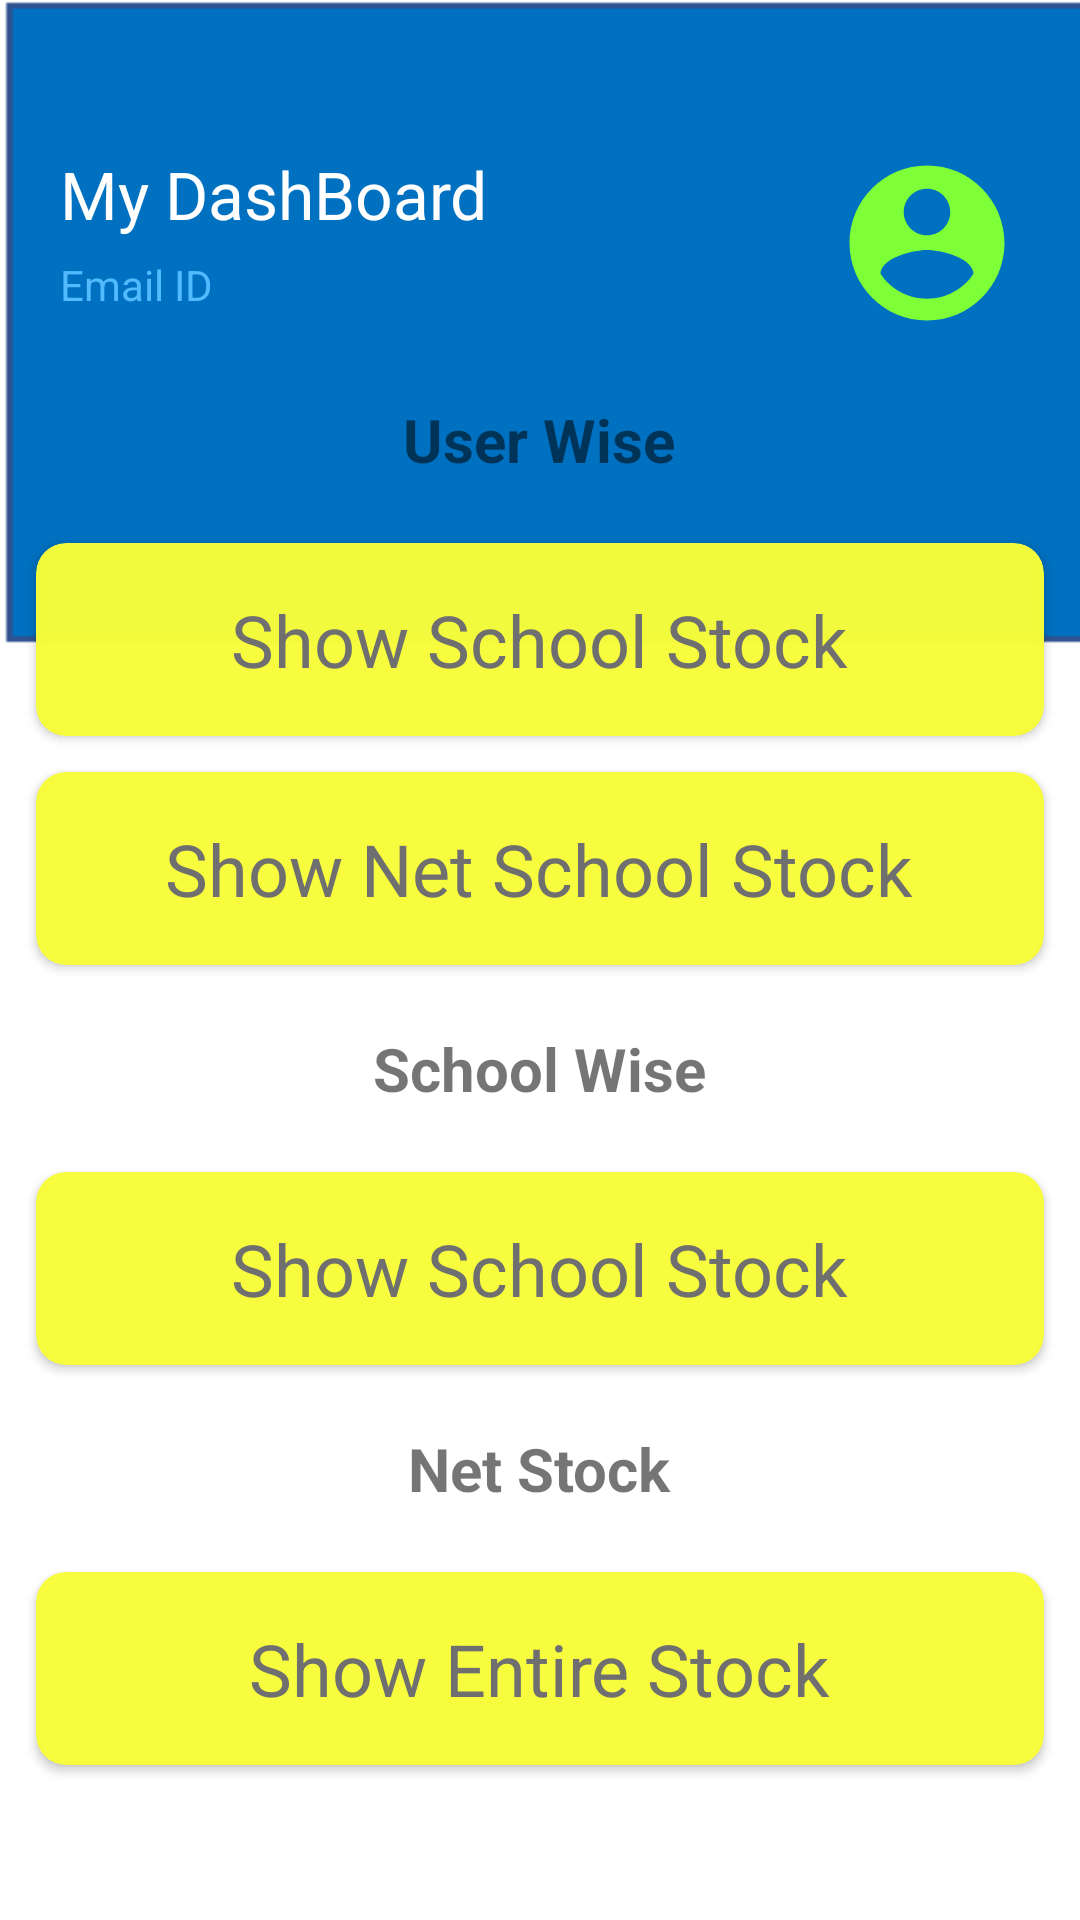

Layout XML and referenced resources for this Android screen:
<!-- AndroidManifest.xml: application theme AppTheme -->
<!-- res/layout/navstock.xml -->
<?xml version="1.0" encoding="utf-8"?>
<RelativeLayout xmlns:android="http://schemas.android.com/apk/res/android"
    android:layout_width="match_parent" android:layout_height="match_parent"
    android:id="@+id/navshow"
    android:background="@drawable/backgrounddisp"
    xmlns:app="http://schemas.android.com/apk/res-auto">
    <RelativeLayout
        android:id="@+id/rldash"
        android:layout_width="match_parent"
        android:layout_height="wrap_content"
        android:layout_marginLeft="20dp"
        android:layout_marginTop="50dp"
        android:layout_marginRight="20dp"
        android:layout_alignParentTop="true">

        <ImageView
            android:layout_width="62dp"
            android:layout_height="62dp"
            android:layout_alignParentRight="true"
            android:src="@drawable/ic_account" />

        <TextView
            android:id="@+id/tvmydash"
            android:layout_width="wrap_content"
            android:layout_height="wrap_content"
            android:text="My DashBoard"
            android:textColor="#FFFFFF"
            android:textSize="22sp" />

        <TextView
            android:layout_width="wrap_content"
            android:layout_height="wrap_content"
            android:layout_below="@id/tvmydash"
            android:layout_marginTop="6dp"
            android:text="Email ID"
            android:textColor="#52BAFF"
            android:textSize="14sp"
            android:id="@+id/tvemailview"/>
    </RelativeLayout>
    <GridLayout
        android:id="@+id/gldash"
        android:layout_below="@id/rldash"
        android:layout_width="match_parent"
        android:layout_height="wrap_content"
        android:layout_margin="6dp"
        android:alignmentMode="alignMargins"
        android:columnCount="1"
        android:columnOrderPreserved="false"
        android:fitsSystemWindows="true"
        android:paddingBottom="16dp"
        android:rowCount="12">
        <TextView
            android:id="@+id/textView6"
            android:layout_width="wrap_content"
            android:layout_height="wrap_content"
            android:layout_gravity="center"
            android:layout_margin="15dp"
            android:textStyle="bold"
            android:text="User Wise"
            android:textSize="20sp" />
        <androidx.cardview.widget.CardView
            android:id="@+id/clshowschstock"
            android:layout_width="match_parent"
            android:layout_height="wrap_content"
            android:layout_rowWeight="0"
            android:layout_columnWeight="1"
            android:layout_margin="6dp"
            android:elevation="4dp"
            app:cardBackgroundColor="@color/mycolor"
            app:cardCornerRadius="10dp">

            <LinearLayout
                android:layout_width="match_parent"
                android:layout_height="match_parent"
                android:gravity="center"
                android:orientation="vertical"
                android:paddingTop="16dp"
                android:paddingBottom="16dp">

                
                
                
                

                <TextView
                    android:layout_width="wrap_content"
                    android:layout_height="wrap_content"
                    android:textSize="24sp"
                    android:text="Show School Stock"
                    android:textColor="#6f6f6f" />
            </LinearLayout>
        </androidx.cardview.widget.CardView>
        <androidx.cardview.widget.CardView
            android:id="@+id/clshownetstock"
            android:layout_width="match_parent"
            android:layout_height="wrap_content"
            android:layout_rowWeight="0"
            android:layout_columnWeight="1"
            android:layout_margin="6dp"
            android:elevation="4dp"
            app:cardBackgroundColor="@color/mycolor"
            app:cardCornerRadius="10dp">

            <LinearLayout
                android:layout_width="match_parent"
                android:layout_height="match_parent"
                android:gravity="center"
                android:orientation="vertical"
                android:paddingTop="16dp"
                android:paddingBottom="16dp">

                
                
                
                

                <TextView
                    android:layout_width="wrap_content"
                    android:layout_height="wrap_content"
                    android:textSize="24sp"
                    android:text="Show Net School Stock"
                    android:textColor="#6f6f6f" />
            </LinearLayout>
        </androidx.cardview.widget.CardView>
        <TextView
            android:id="@+id/textView7"
            android:layout_width="wrap_content"
            android:layout_height="wrap_content"
            android:layout_gravity="center"
            android:layout_margin="15dp"
            android:textStyle="bold"
            android:text="School Wise"
            android:textSize="20sp" />
        <androidx.cardview.widget.CardView
            android:id="@+id/clshownonuserschstock"
            android:layout_width="match_parent"
            android:layout_height="wrap_content"
            android:layout_rowWeight="0"
            android:layout_columnWeight="1"
            android:layout_margin="6dp"
            android:elevation="4dp"
            app:cardBackgroundColor="@color/mycolor"
            app:cardCornerRadius="10dp">

            <LinearLayout
                android:layout_width="match_parent"
                android:layout_height="match_parent"
                android:gravity="center"
                android:orientation="vertical"
                android:paddingTop="16dp"
                android:paddingBottom="16dp">

                
                
                
                

                <TextView
                    android:layout_width="wrap_content"
                    android:layout_height="wrap_content"
                    android:textSize="24sp"
                    android:text="Show School Stock"
                    android:textColor="#6f6f6f" />
            </LinearLayout>
        </androidx.cardview.widget.CardView>
        <TextView
            android:id="@+id/textView8"
            android:layout_width="wrap_content"
            android:layout_height="wrap_content"
            android:layout_gravity="center"
            android:layout_margin="15dp"
            android:textStyle="bold"
            android:text="Net Stock"
            android:textSize="20sp" />
        <androidx.cardview.widget.CardView
            android:id="@+id/clshownusstock"
            android:layout_width="match_parent"
            android:layout_height="wrap_content"
            android:layout_rowWeight="0"
            android:layout_columnWeight="1"
            android:layout_margin="6dp"
            android:elevation="4dp"
            app:cardBackgroundColor="@color/mycolor"
            app:cardCornerRadius="10dp">

            <LinearLayout
                android:layout_width="match_parent"
                android:layout_height="match_parent"
                android:gravity="center"
                android:orientation="vertical"
                android:paddingTop="16dp"
                android:paddingBottom="16dp">

                
                
                
                

                <TextView
                    android:layout_width="wrap_content"
                    android:layout_height="wrap_content"
                    android:textSize="24sp"
                    android:text="Show Entire Stock"
                    android:textColor="#6f6f6f" />
            </LinearLayout>
        </androidx.cardview.widget.CardView>
    </GridLayout>
</RelativeLayout>
<!-- resources referenced by this layout -->
<resources>
  <color name="mycolor">#FAF7FD3B</color>
  <!-- drawable backgrounddisp: png bitmap (drawable, 3031 bytes) -->
  <!-- drawable ic_account (drawable) -->
  <vector android:height="24dp" android:tint="#7FFF38"
      android:viewportHeight="24.0" android:viewportWidth="24.0"
      android:width="24dp" xmlns:android="http://schemas.android.com/apk/res/android">
      <path android:fillColor="#FF000000" android:pathData="M12,2C6.48,2 2,6.48 2,12s4.48,10 10,10 10,-4.48 10,-10S17.52,2 12,2zM12,5c1.66,0 3,1.34 3,3s-1.34,3 -3,3 -3,-1.34 -3,-3 1.34,-3 3,-3zM12,19.2c-2.5,0 -4.71,-1.28 -6,-3.22 0.03,-1.99 4,-3.08 6,-3.08 1.99,0 5.97,1.09 6,3.08 -1.29,1.94 -3.5,3.22 -6,3.22z"/>
  </vector>
  <style name="AppTheme" parent="Theme.AppCompat.Light.DarkActionBar">
          
          <item name="colorPrimary">@color/colorPrimary</item>
          <item name="colorPrimaryDark">@color/colorPrimaryDark</item>
          <item name="colorAccent">@color/colorAccent</item>
      </style>
  <color name="colorPrimary">#6200EE</color>
  <color name="colorPrimaryDark">#3700B3</color>
  <color name="colorAccent">#03DAC5</color>
</resources>
